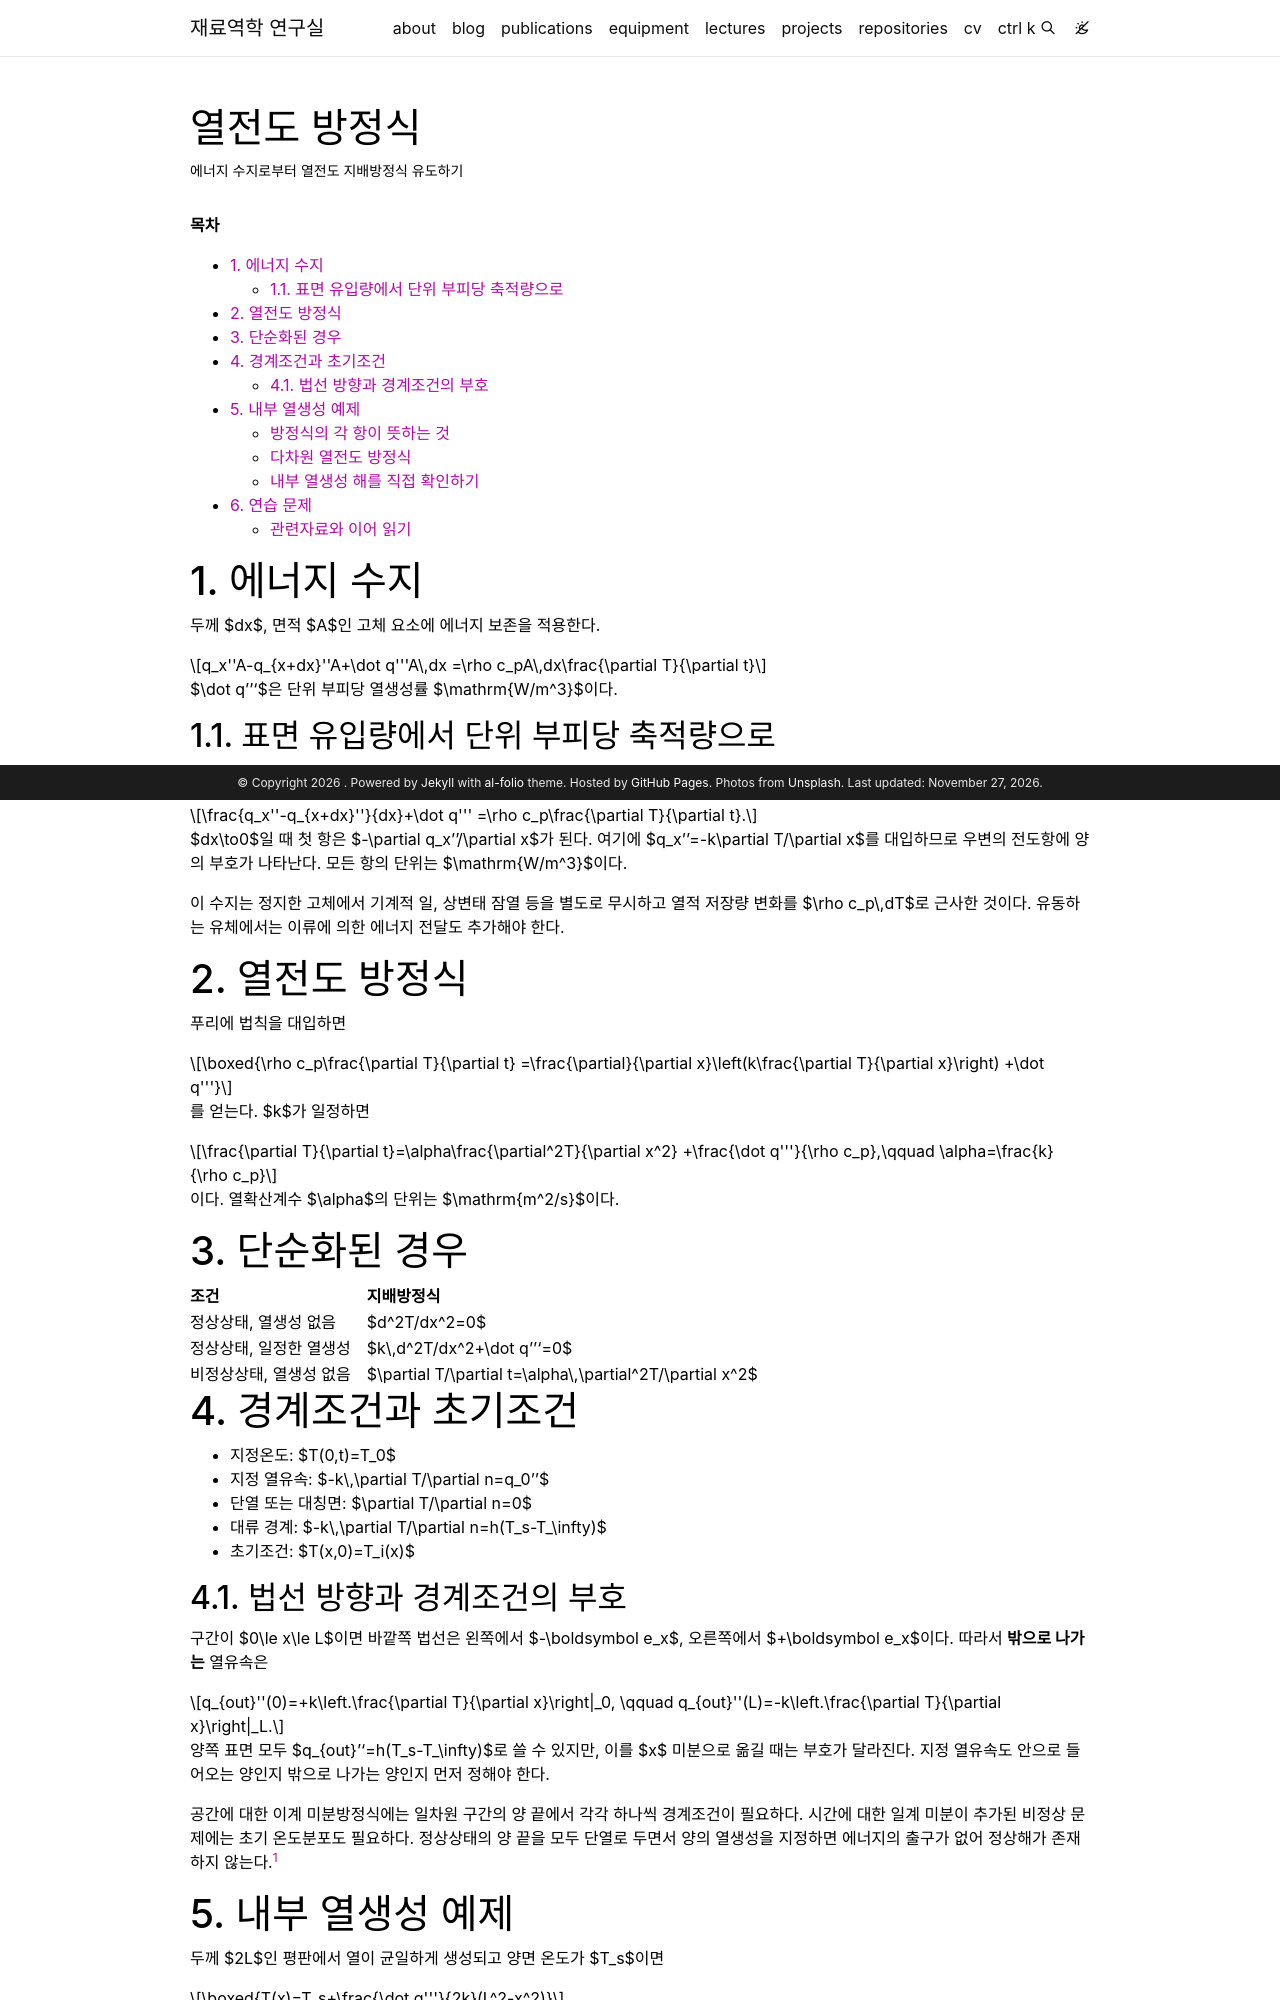

repository: youngung/youngung.github.io · page: assets/lecture_notes/2_2_transport_phenomena/transport_05_heat_equation/index.html · generator: jekyll

---
layout: page
title: 열전도 방정식
description: 에너지 수지로부터 열전도 지배방정식 유도하기
target: 2학년 2학기
permalink:
prerequisite: 열전달 기초, 편미분, 보존식
toc: false
---

**목차**

* TOC
{:toc}

# 1. 에너지 수지

두께 $dx$, 면적 $A$인 고체 요소에 에너지 보존을 적용한다.

$$q_x''A-q_{x+dx}''A+\dot q'''A\,dx
=\rho c_pA\,dx\frac{\partial T}{\partial t}$$

$\dot q'''$은 단위 부피당 열생성률 $\mathrm{W/m^3}$이다.

## 1.1. 표면 유입량에서 단위 부피당 축적량으로

양쪽 면의 열유속 차이를 $dx$로 나누면

$$
\frac{q_x''-q_{x+dx}''}{dx}+\dot q'''
=\rho c_p\frac{\partial T}{\partial t}.
$$

$dx\to0$일 때 첫 항은 $-\partial q_x''/\partial x$가 된다. 여기에
$q_x''=-k\partial T/\partial x$를 대입하므로 우변의 전도항에 양의 부호가
나타난다. 모든 항의 단위는 $\mathrm{W/m^3}$이다.

이 수지는 정지한 고체에서 기계적 일, 상변태 잠열 등을 별도로 무시하고
열적 저장량 변화를 $\rho c_p\,dT$로 근사한 것이다. 유동하는 유체에서는
이류에 의한 에너지 전달도 추가해야 한다.

# 2. 열전도 방정식

푸리에 법칙을 대입하면

$$\boxed{\rho c_p\frac{\partial T}{\partial t}
=\frac{\partial}{\partial x}\left(k\frac{\partial T}{\partial x}\right)
+\dot q'''}$$

를 얻는다. $k$가 일정하면

$$\frac{\partial T}{\partial t}=\alpha\frac{\partial^2T}{\partial x^2}
+\frac{\dot q'''}{\rho c_p},\qquad \alpha=\frac{k}{\rho c_p}$$

이다. 열확산계수 $\alpha$의 단위는 $\mathrm{m^2/s}$이다.

# 3. 단순화된 경우

| 조건 | 지배방정식 |
|---|---|
| 정상상태, 열생성 없음 | $d^2T/dx^2=0$ |
| 정상상태, 일정한 열생성 | $k\,d^2T/dx^2+\dot q'''=0$ |
| 비정상상태, 열생성 없음 | $\partial T/\partial t=\alpha\,\partial^2T/\partial x^2$ |

# 4. 경계조건과 초기조건

- 지정온도: $T(0,t)=T_0$
- 지정 열유속: $-k\,\partial T/\partial n=q_0''$
- 단열 또는 대칭면: $\partial T/\partial n=0$
- 대류 경계: $-k\,\partial T/\partial n=h(T_s-T_\infty)$
- 초기조건: $T(x,0)=T_i(x)$

## 4.1. 법선 방향과 경계조건의 부호

구간이 $0\le x\le L$이면 바깥쪽 법선은 왼쪽에서 $-\boldsymbol e_x$,
오른쪽에서 $+\boldsymbol e_x$이다. 따라서 **밖으로 나가는** 열유속은

$$
q_{out}''(0)=+k\left.\frac{\partial T}{\partial x}\right|_0,
\qquad
q_{out}''(L)=-k\left.\frac{\partial T}{\partial x}\right|_L.
$$

양쪽 표면 모두 $q_{out}''=h(T_s-T_\infty)$로 쓸 수 있지만, 이를 $x$ 미분으로
옮길 때는 부호가 달라진다. 지정 열유속도 안으로 들어오는 양인지 밖으로
나가는 양인지 먼저 정해야 한다.

공간에 대한 이계 미분방정식에는 일차원 구간의 양 끝에서 각각 하나씩
경계조건이 필요하다. 시간에 대한 일계 미분이 추가된 비정상 문제에는
초기 온도분포도 필요하다. 정상상태의 양 끝을 모두 단열로 두면서 양의
열생성을 지정하면 에너지의 출구가 없어 정상해가 존재하지 않는다.[^insulated]

[^insulated]: 열생성까지 0인 완전 단열 정상 문제에서는 임의의 일정 온도가 해가 된다. 총 에너지나 초기상태 같은 추가 정보가 없으면 그 상수값은 정해지지 않는다.

# 5. 내부 열생성 예제

두께 $2L$인 평판에서 열이 균일하게 생성되고 양면 온도가 $T_s$이면

$$\boxed{T(x)=T_s+\frac{\dot q'''}{2k}(L^2-x^2)}$$

이다. 최대온도는 대칭면 $x=0$에서 나타난다.

$$T_{max}=T_s+\frac{\dot q'''L^2}{2k}$$

## 방정식의 각 항이 뜻하는 것

$$
\underbrace{\rho c_p\frac{\partial T}{\partial t}}_{\text{에너지 축적}}
=
\underbrace{k\frac{\partial^2T}{\partial x^2}}_{\text{전도에 의한 순입력}}
+
\underbrace{\dot q'''}_{\text{내부 열생성}}
$$

온도구배 $\partial T/\partial x$는 열유속을 결정하고, 온도분포의 곡률
$\partial^2T/\partial x^2$은 작은 검사체적에 들어오는 열과 나가는 열의 차이를
결정한다. 정상상태라고 해서 두 항이 각각 0일 필요는 없다. 전도에 의한
순출력과 내부 열생성이 서로 같으면 온도는 시간에 따라 변하지 않는다.
